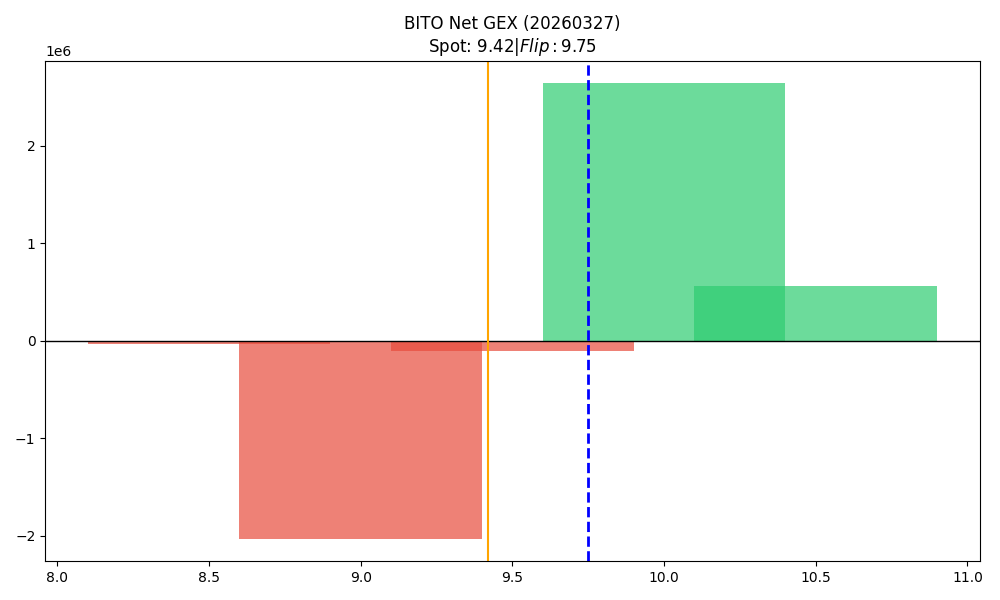

Values plotted in this chart, from the file beside it:
strike, call_gex, put_gex, call_dex, put_dex, net_greek_delta, net_gex
8.5, 9302, 42920, 39974, -19007, 0.07834, -33618
9.0, 313334, 2339859, 531918, -1586782, -0.2078, -2026526
9.5, 1632941, 1741181, 573182, -904196, -0.1152, -108240
10.0, 2637466, 0.0, 1324219, -1381083, -0.006038, 2637466
10.5, 565187, 5887, 259753, -110283, 0.03956, 559300
